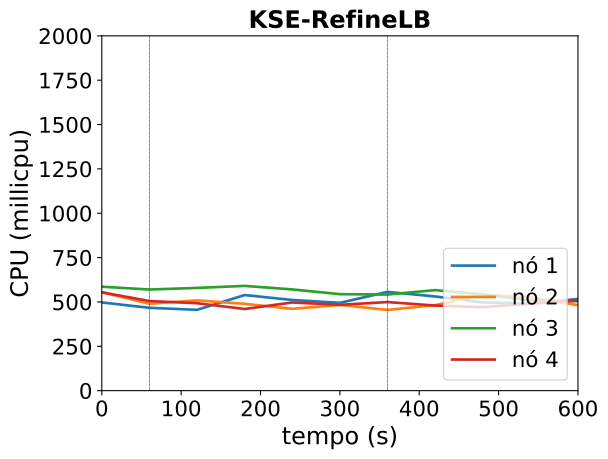

The data file committed next to this chart (first rows):
timestamp, ppgcc-m02_pod_amount, ppgcc-m02_memory, ppgcc-m02_cpu, ppgcc-m03_pod_amount, ppgcc-m03_memory, ppgcc-m03_cpu, ppgcc-m04_pod_amount, ppgcc-m04_memory, ppgcc-m04_cpu, ppgcc-m05_pod_amount, ppgcc-m05_memory, ppgcc-m05_cpu
0, 5, 1515148, 497194273, 5, 1460656, 554857549, 5, 1535004, 585900321, 5, 1472160, 554291328
60, 5, 1495876, 467004564, 5, 1480032, 490122103, 5, 1518100, 569985937, 5, 1477704, 505011140
120, 5, 1479508, 455572160, 5, 1501732, 508781292, 3, 1532720, 579037166, 5, 1454472, 492899107
180, 7, 1538196, 538829161, 5, 1501204, 489615354, 3, 1431212, 590472955, 5, 1464768, 460174913
240, 7, 1563556, 511207993, 5, 1493416, 461196996, 3, 1421444, 570624607, 5, 1491696, 497068051
300, 7, 1556692, 494893377, 5, 1427944, 483199742, 3, 1445204, 543870586, 5, 1491300, 483824083
360, 7, 1608532, 556744764, 5, 1487344, 454943905, 3, 1417616, 541534512, 5, 1503312, 499363898
420, 6, 1619092, 530903722, 5, 1481140, 481961547, 3, 1417616, 566666060, 5, 1496316, 479652621
480, 6, 1532500, 497164303, 6, 1558916, 540854346, 3, 1404416, 542612561, 5, 1477836, 470642258
540, 6, 1562992, 491581638, 6, 1552448, 526806134, 3, 1394780, 508660337, 5, 1481664, 490920040
600, 6, 1550452, 516858197, 6, 1558256, 481704551, 3, 1376696, 504129061, 5, 1483908, 507859666
